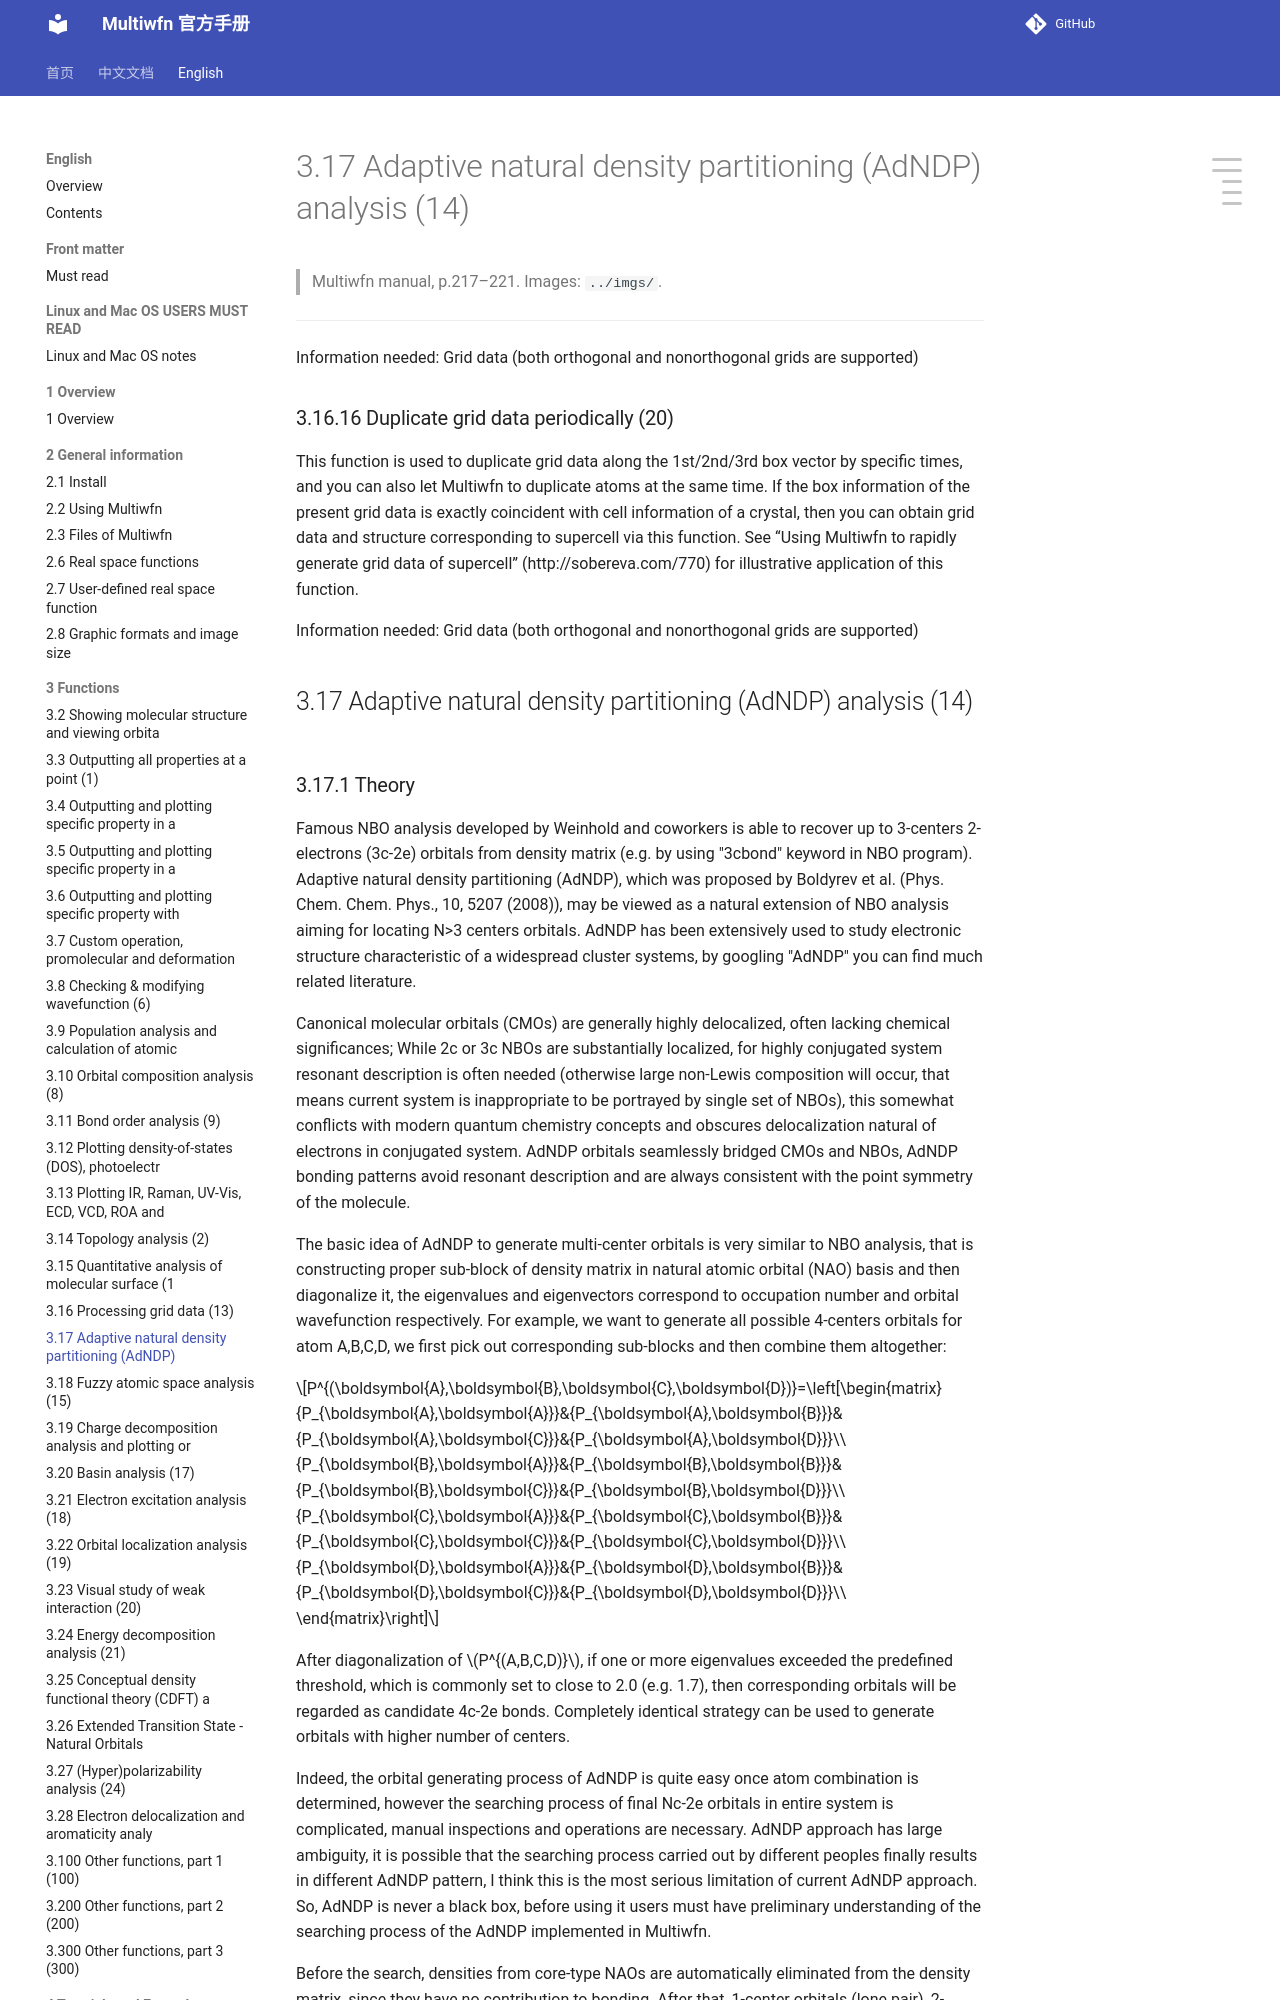

repository: wxyhgk/multiwfn-docs · page: en/25_3-17-adaptive-natural-density-partitioning-adndp.html · generator: mkdocs

# 3.17 Adaptive natural density partitioning (AdNDP) analysis (14)

> Multiwfn manual, p.217–221. Images: `../imgs/`.

---

<!-- p.217 -->

Information needed: Grid data (both orthogonal and nonorthogonal grids are supported)


### 3.16.16 Duplicate grid data periodically (20)

This function is used to duplicate grid data along the 1st/2nd/3rd box vector by specific times, and you can also let Multiwfn to duplicate atoms at the same time. If the box information of the present grid data is exactly coincident with cell information of a crystal, then you can obtain grid data and structure corresponding to supercell via this function. See “Using Multiwfn to rapidly generate grid data of supercell” (http://sobereva.com/770) for illustrative application of this function.

Information needed: Grid data (both orthogonal and nonorthogonal grids are supported)


## 3.17 Adaptive natural density partitioning (AdNDP) analysis (14)
